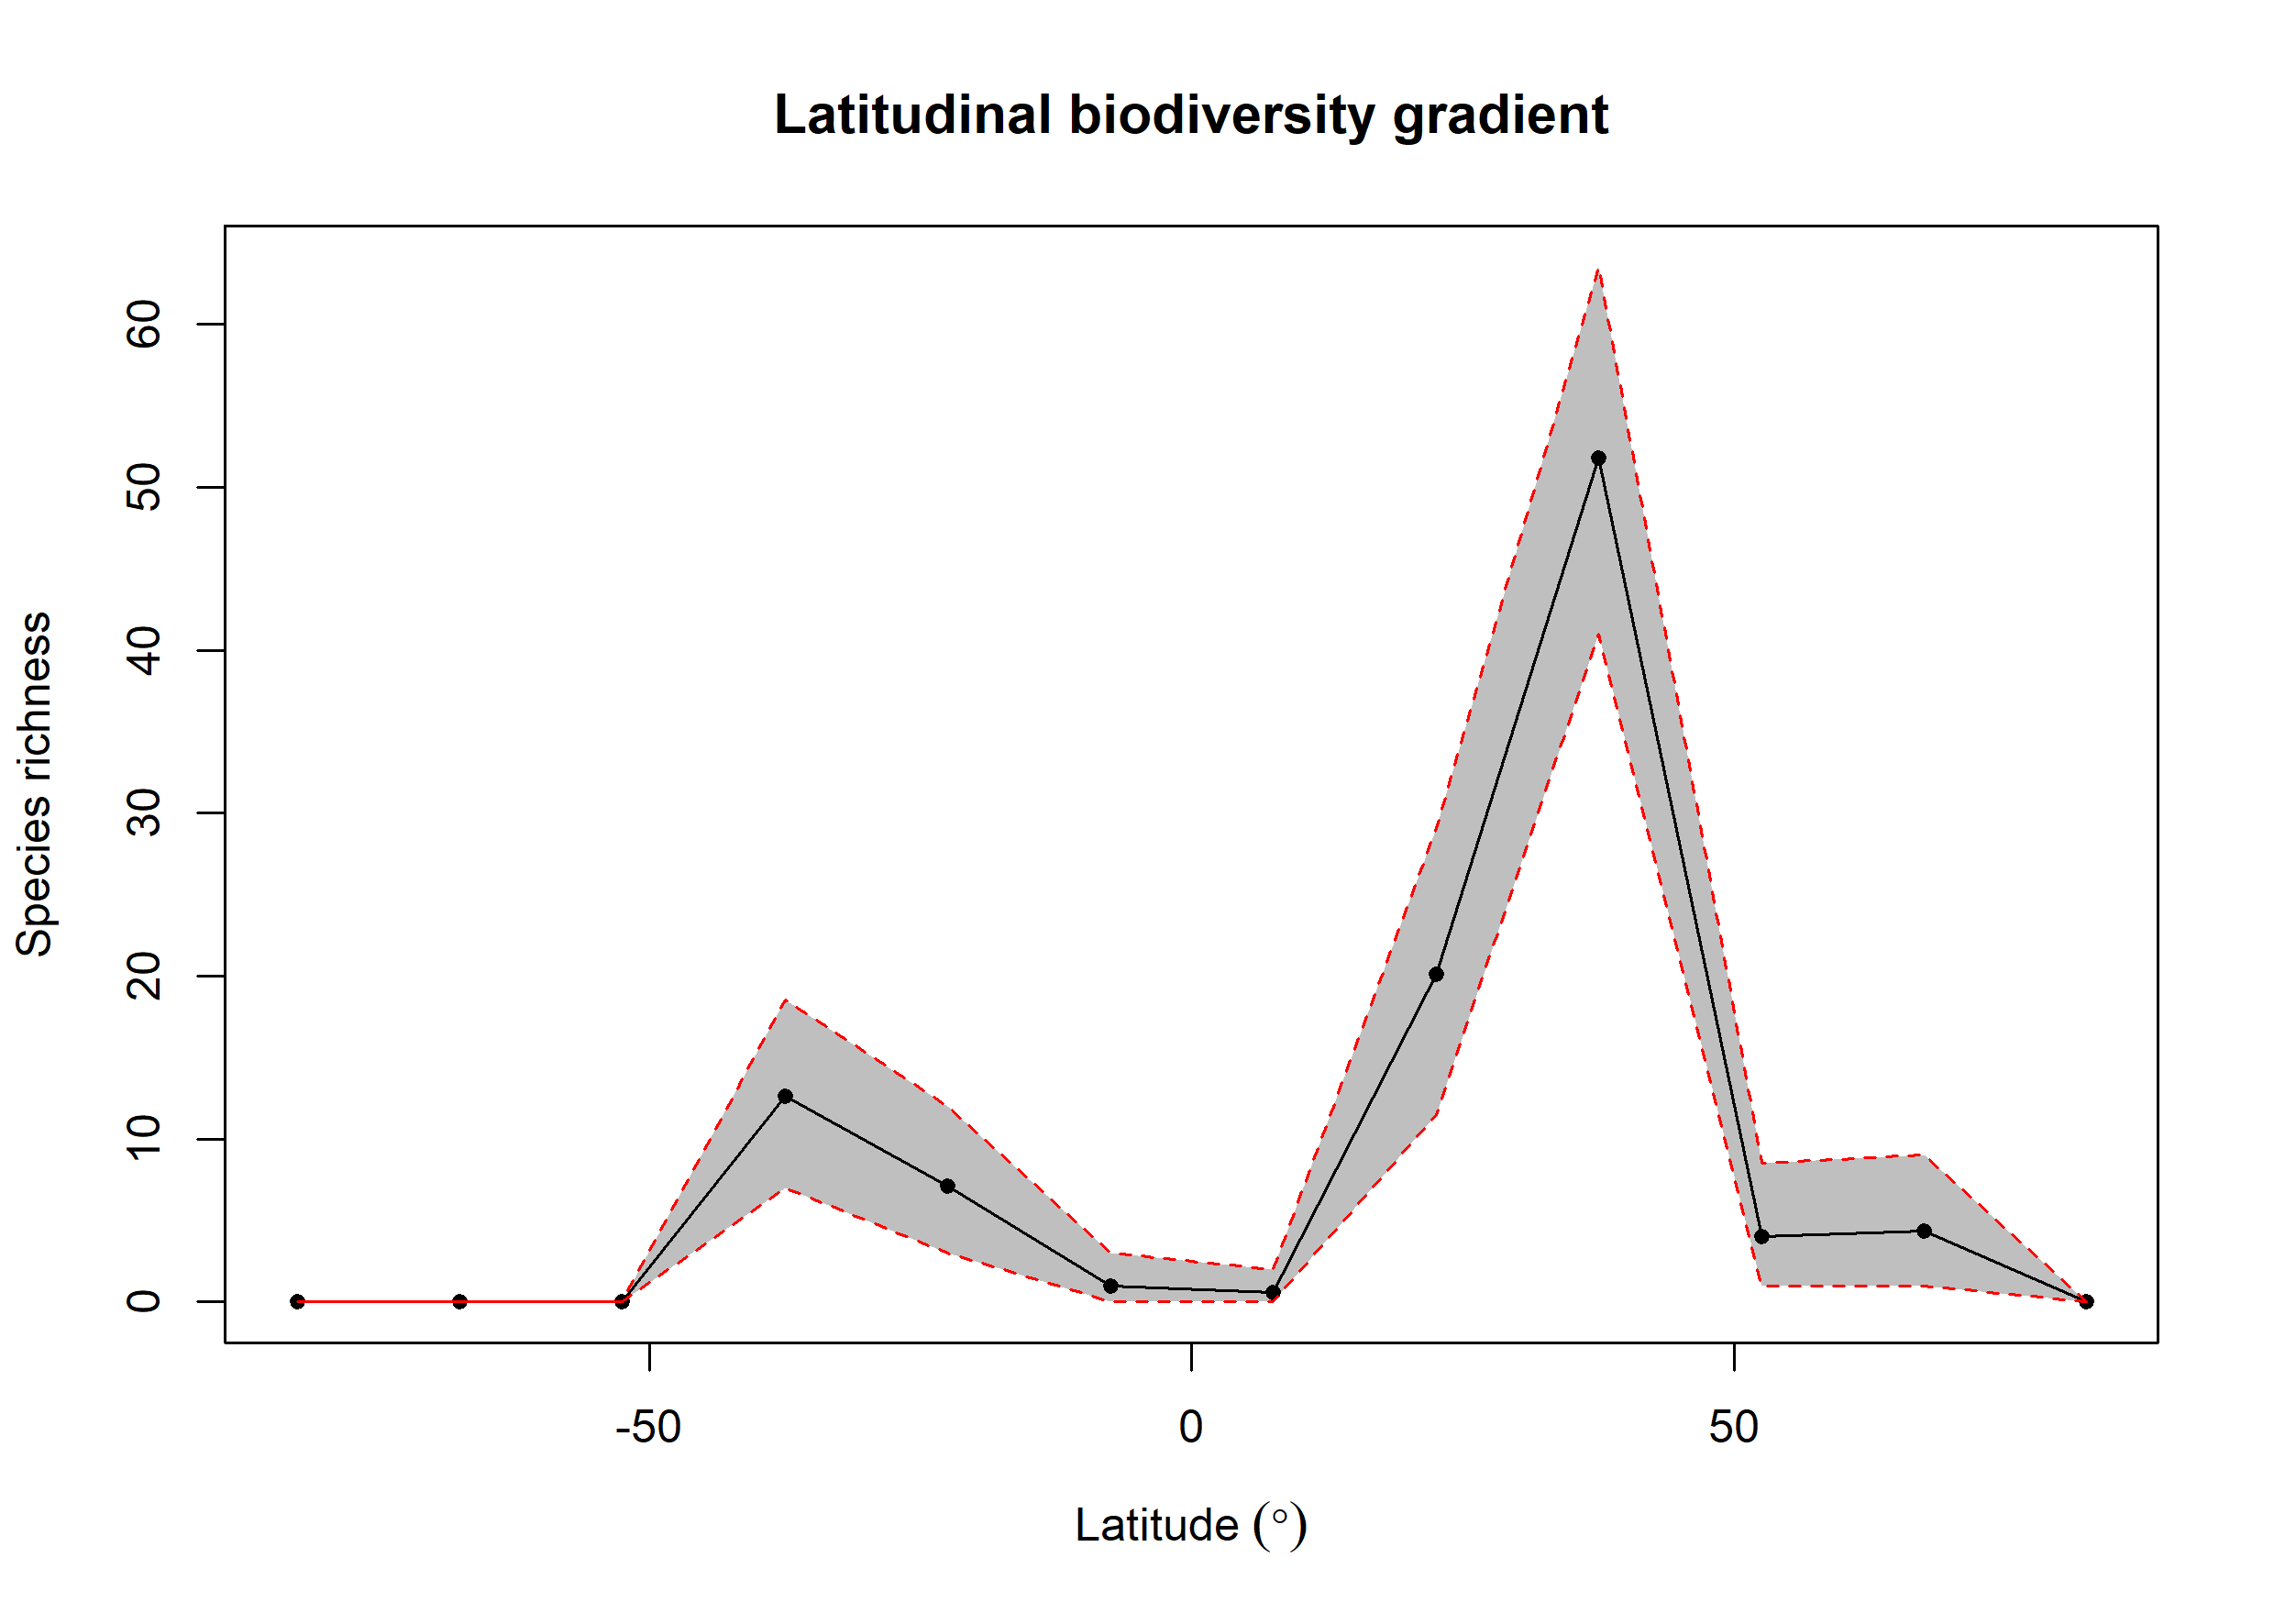

The file beside this chart, header and first rows:
bin, max, min, mid, hemisphere, mean_richness, CI.Lower, CI.Upper
1, 90, 75, 82.5, N, 0, 0, 0
2, 75, 60, 67.5, N, 4.37, 1, 9
3, 60, 45, 52.5, N, 4.01, 1, 8.525
4, 45, 30, 37.5, N, 51.8, 41, 63.52
5, 30, 15, 22.5, N, 20.1, 11.47, 29.05
6, 15, 0, 7.5, N, 0.61, 0, 2
7, 0, -15, -7.5, S, 1, 0, 3
8, -15, -30, -22.5, S, 7.1, 3, 12
9, -30, -45, -37.5, S, 12.64, 7, 18.52
10, -45, -60, -52.5, S, 0, 0, 0
11, -60, -75, -67.5, S, 0, 0, 0
12, -75, -90, -82.5, S, 0, 0, 0
